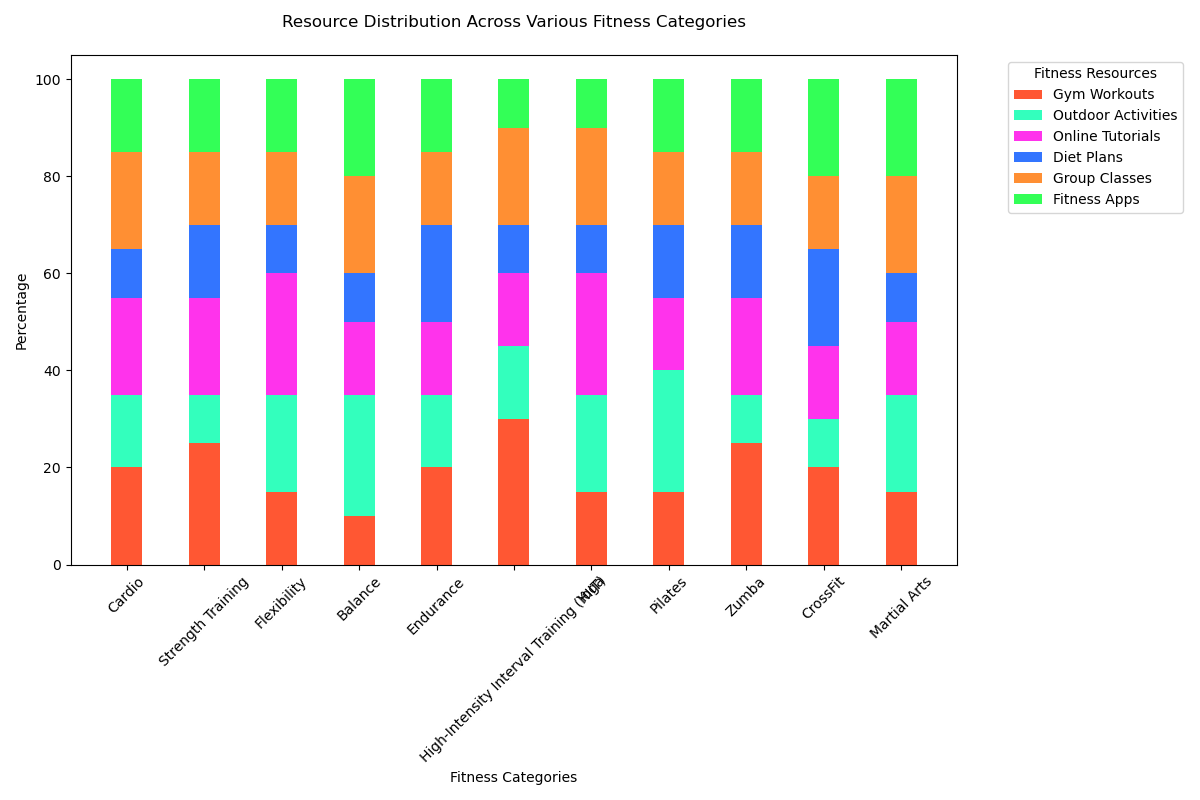

Data behind this chart, as committed beside it:
Category, Gym Workouts, Outdoor Activities, Online Tutorials, Diet Plans, Group Classes, Fitness Apps
Cardio, 20%, 15%, 20%, 10%, 20%, 15%
Strength Training, 25%, 10%, 20%, 15%, 15%, 15%
Flexibility, 15%, 20%, 25%, 10%, 15%, 15%
Balance, 10%, 25%, 15%, 10%, 20%, 20%
Endurance, 20%, 15%, 15%, 20%, 15%, 15%
High-Intensity Interval Training (HIIT), 30%, 15%, 15%, 10%, 20%, 10%
Yoga, 15%, 20%, 25%, 10%, 20%, 10%
Pilates, 15%, 25%, 15%, 15%, 15%, 15%
Zumba, 25%, 10%, 20%, 15%, 15%, 15%
CrossFit, 20%, 10%, 15%, 20%, 15%, 20%
Martial Arts, 15%, 20%, 15%, 10%, 20%, 20%
